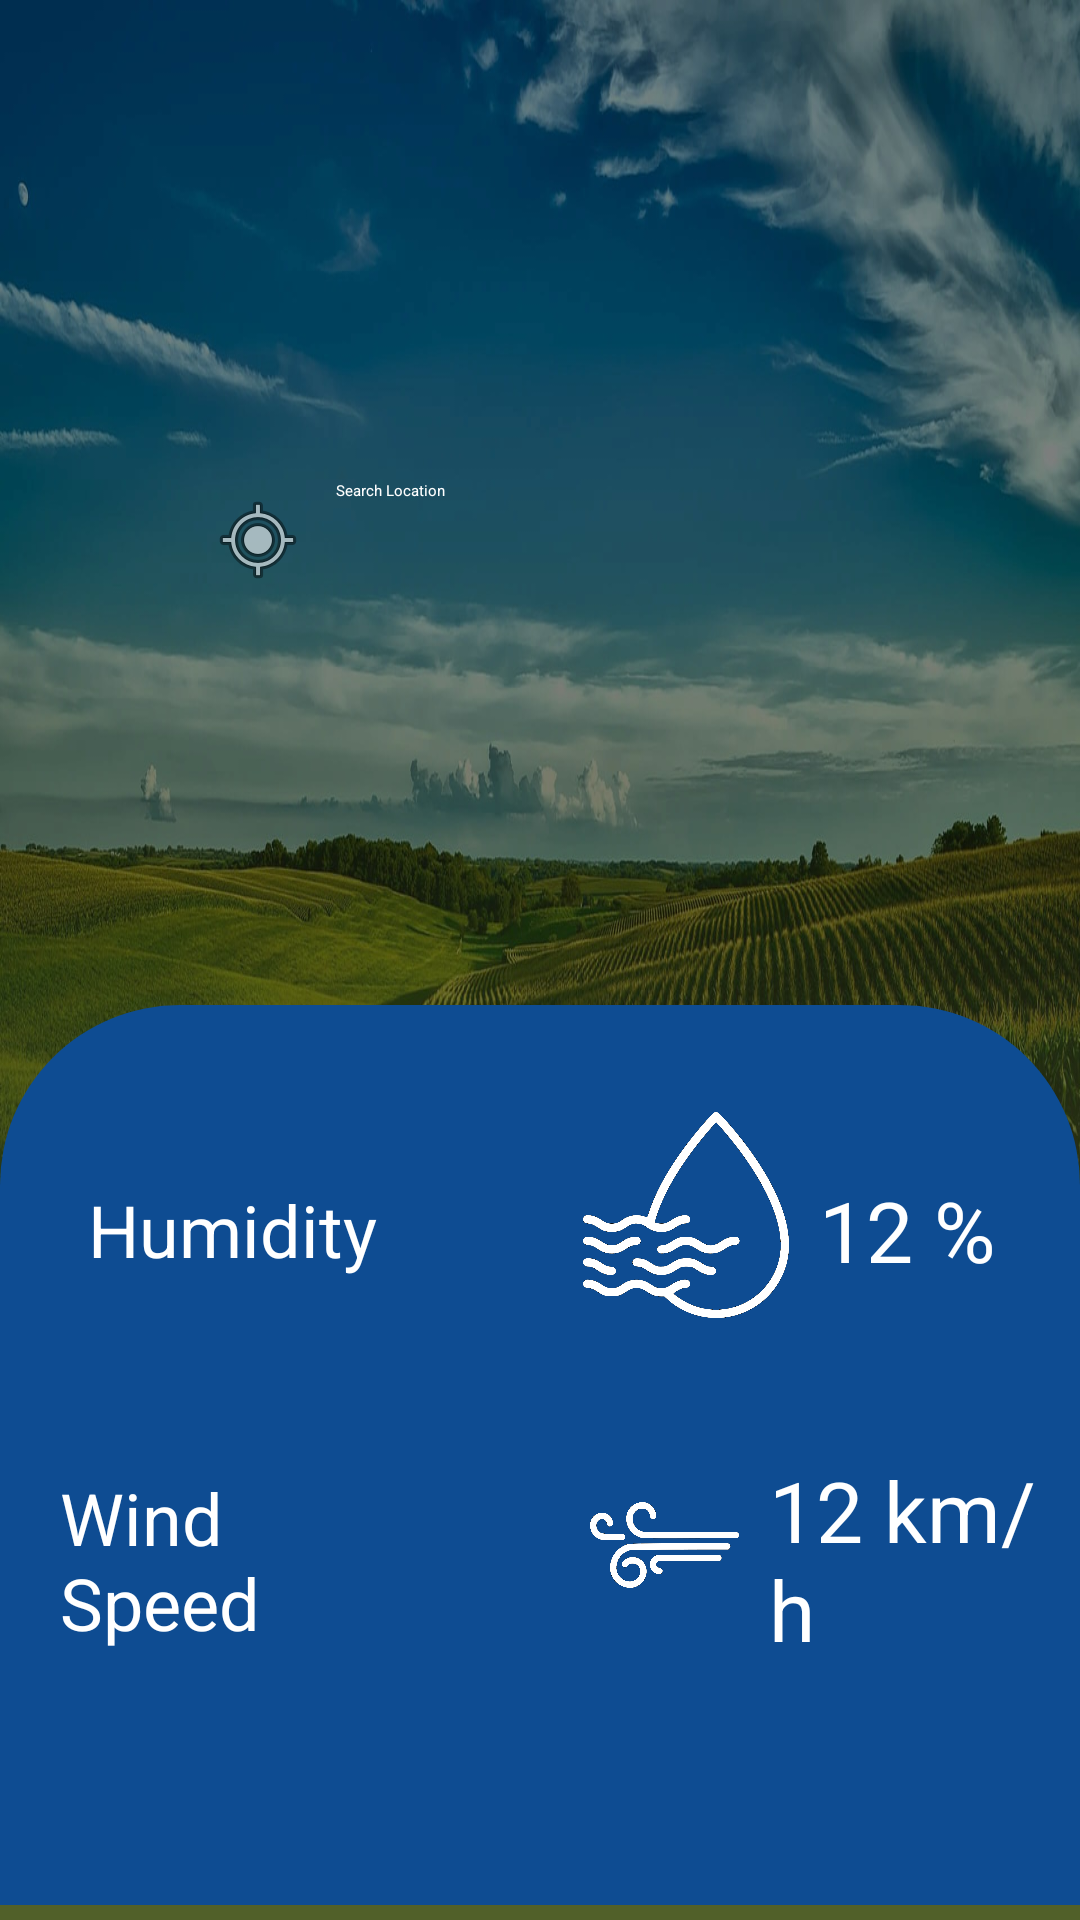

Android layout source for this screen:
<!-- AndroidManifest.xml: application theme Theme.Splash_Screen -->
<!-- res/layout/activity_weather_service.xml -->
<?xml version="1.0" encoding="utf-8"?>
<androidx.constraintlayout.widget.ConstraintLayout xmlns:android="http://schemas.android.com/apk/res/android"
    xmlns:app="http://schemas.android.com/apk/res-auto"
    xmlns:tools="http://schemas.android.com/tools"
    android:layout_width="match_parent"
    android:layout_height="match_parent"
    android:background="@drawable/b33"
    tools:context=".activities.WeatherServiceActivity">


    <ImageView
        android:id="@+id/imageView"
        android:layout_width="240dp"
        android:layout_height="120dp"
        android:layout_marginTop="10dp"
        android:contentDescription="@string/app_logo_description"
        app:layout_constraintEnd_toEndOf="parent"
        app:layout_constraintHorizontal_bias="0.462"
        app:layout_constraintStart_toStartOf="parent"
        app:layout_constraintTop_toTopOf="parent"
        app:srcCompat="@drawable/logonew22" />


    <EditText
        android:id="@+id/search_location_editxt"
        android:layout_width="250dp"
        android:layout_height="60dp"
        android:layout_marginStart="50dp"
        android:layout_marginTop="20dp"
        android:background="@drawable/input_bg"
        android:drawableStart="@android:drawable/ic_menu_mylocation"
        android:drawablePadding="10dp"
        android:ems="10"
        android:hint="@string/search_location"
        android:importantForAutofill="no"
        android:inputType="text"
        android:paddingStart="20dp"
        android:paddingTop="10dp"
        android:paddingEnd="10dp"
        android:paddingBottom="10dp"
        android:textColor="@color/colorWhite"
        android:textColorHint="@color/colorWhite"
        app:layout_constraintStart_toStartOf="parent"
        app:layout_constraintTop_toBottomOf="@+id/imageView" />

    <ImageView
        android:id="@+id/search_imgv_btn"
        android:layout_width="86dp"
        android:layout_height="58dp"
        android:contentDescription="@string/logo"
        app:layout_constraintBottom_toBottomOf="@+id/search_location_editxt"
        app:layout_constraintEnd_toEndOf="parent"
        app:layout_constraintHorizontal_bias="0.626"
        app:layout_constraintStart_toEndOf="@+id/search_location_editxt"
        app:srcCompat="?android:attr/actionModeWebSearchDrawable"
        tools:ignore="ImageContrastCheck" />

    <TextView
        android:id="@+id/average_temp_tv"
        android:layout_width="wrap_content"
        android:layout_height="wrap_content"
        android:text="25°C"
        android:textSize="75sp"
        android:textStyle="bold"
        app:layout_constraintEnd_toEndOf="parent"
        app:layout_constraintHorizontal_bias="0.498"
        app:layout_constraintStart_toStartOf="parent"
        app:layout_constraintTop_toBottomOf="@+id/condition_imgV1" />

    <ImageView
        android:id="@+id/condition_imgV1"
        android:layout_width="80dp"
        android:layout_height="80dp"
        android:layout_marginTop="40dp"
        android:contentDescription="@string/condition"
        app:layout_constraintEnd_toEndOf="parent"
        app:layout_constraintHorizontal_bias="0.474"
        app:layout_constraintStart_toStartOf="parent"
        app:layout_constraintTop_toBottomOf="@+id/search_location_editxt"
        app:srcCompat="@drawable/w2" />

    <TextView
        android:id="@+id/condition_tv"
        android:layout_width="63dp"
        android:layout_height="21dp"
        android:text="@string/condition"
        android:textStyle="italic"
        app:layout_constraintEnd_toEndOf="parent"
        app:layout_constraintStart_toStartOf="parent"
        app:layout_constraintTop_toBottomOf="@+id/average_temp_tv"
        tools:ignore="condition_tv" />

    <LinearLayout
        android:layout_width="match_parent"
        android:layout_height="300dp"
        android:layout_marginBottom="5dp"
        android:background="@drawable/bottomlayout"
        android:orientation="vertical"
        app:layout_constraintBottom_toBottomOf="parent"
        app:layout_constraintEnd_toEndOf="parent"
        app:layout_constraintStart_toStartOf="parent">

        <LinearLayout
            android:layout_width="match_parent"
            android:layout_height="90dp"
            android:layout_marginLeft="20dp"
            android:layout_marginTop="20dp"
            android:gravity="center"
            android:orientation="horizontal"
            android:weightSum="4">

            <TextView
                android:layout_width="wrap_content"
                android:layout_height="wrap_content"
                android:layout_gravity="center"
                android:layout_marginTop="10dp"
                android:layout_weight="1"
                android:text="Humidity"
                android:textColor="@color/white"
                android:textSize="24sp" />

            <ImageView
                android:layout_width="50dp"
                android:layout_height="80dp"
                android:layout_marginLeft="50dp"
                android:layout_marginTop="5dp"
                android:layout_weight="1"
                android:src="@drawable/moisture" />

            <TextView
                android:id="@+id/humidity_tv"
                android:layout_width="wrap_content"
                android:layout_height="wrap_content"
                android:layout_marginLeft="10dp"
                android:layout_marginTop="10dp"
                android:layout_weight="1"
                android:text="12 %"
                android:textColor="@color/colorWhite"
                android:textSize="28sp" />

        </LinearLayout>


        <LinearLayout
            android:layout_width="match_parent"
            android:layout_height="90dp"
            android:layout_marginLeft="20dp"
            android:layout_marginTop="20dp"
            android:gravity="center"
            android:orientation="horizontal"
            android:weightSum="4">

            <TextView
                android:layout_width="wrap_content"
                android:layout_height="wrap_content"
                android:layout_gravity="center"
                android:layout_marginTop="10dp"
                android:layout_weight="1"
                android:text="Wind Speed"
                android:textColor="@color/white"
                android:textSize="24sp" />

            <ImageView
                android:layout_width="50dp"
                android:layout_height="80dp"
                android:layout_marginLeft="50dp"
                android:layout_marginTop="5dp"
                android:layout_weight="1"
                android:src="@drawable/wind" />

            <TextView
                android:id="@+id/wind_speed_tv"
                android:layout_width="wrap_content"
                android:layout_height="wrap_content"
                android:layout_marginLeft="10dp"
                android:layout_marginTop="10dp"
                android:layout_weight="1"
                android:text="12 km/h"
                android:textColor="@color/colorWhite"
                android:textSize="28sp" />

        </LinearLayout>


    </LinearLayout>

    <androidx.constraintlayout.widget.Group
        android:id="@+id/group"
        android:layout_width="wrap_content"
        android:layout_height="wrap_content" />


</androidx.constraintlayout.widget.ConstraintLayout>
<!-- resources referenced by this layout -->
<resources>
  <color name="colorWhite">#FFFFFF</color>
  <color name="white">#FFFFFFFF</color>
  <!-- drawable b33: jpg bitmap (drawable, 308636 bytes) -->
  <!-- drawable bottomlayout (drawable) -->
  <?xml version="1.0" encoding="utf-8"?>
  <shape xmlns:android="http://schemas.android.com/apk/res/android">
      <solid android:color="@color/blue_500"/>
      <corners android:topLeftRadius="60dp"
          android:topRightRadius="60dp"/>
  </shape>
  <!-- drawable logonew22: png bitmap (drawable, 110750 bytes) -->
  <!-- drawable moisture: png bitmap (drawable, 88379 bytes) -->
  <!-- drawable wind: png bitmap (drawable, 44503 bytes) -->
  <string name="app_logo_description">App logo</string>
  <string name="condition">Condition</string>
  <string name="logo">Logo</string>
  <string name="search_location">Search Location</string>
  <color name="blue_500">#0E4C92</color>
</resources>
